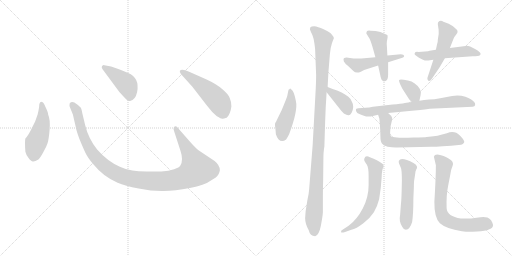
t = 0.00 s
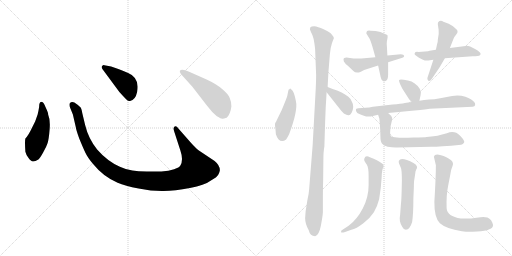
t = 2.47 s
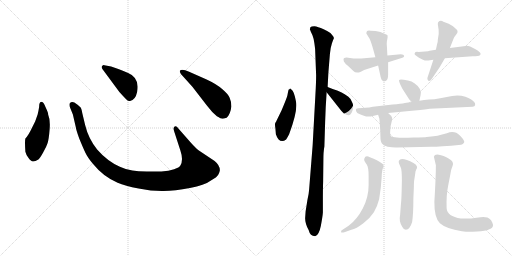
t = 4.95 s
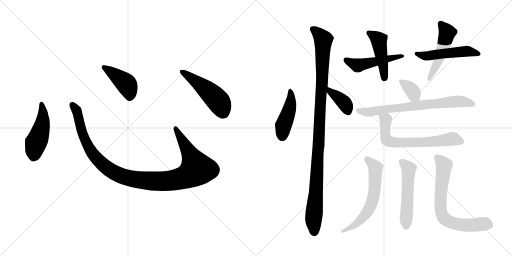
t = 7.42 s
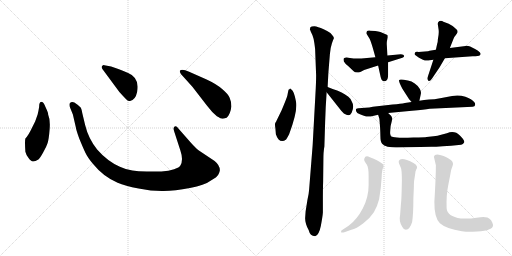
t = 9.89 s
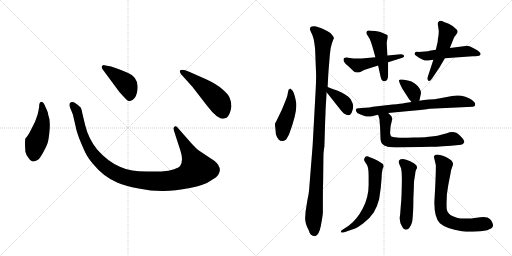
t = 12.37 s

The animated SVG that drew these frames (rendered in a browser with its animation timeline set to each time). Animation: 17 CSS @keyframes rules; one cycle of 12.37 s.

<svg version="1.1" viewBox="0 0 2048 1024" xmlns="http://www.w3.org/2000/svg">
  <g stroke="lightgray" stroke-dasharray="1,1" stroke-width="1" transform="scale(4, 4)">
    <line x1="0" y1="0" x2="256" y2="256"></line>
    <line x1="256" y1="0" x2="0" y2="256"></line>
    <line x1="128" y1="0" x2="128" y2="256"></line>
    <line x1="0" y1="128" x2="256" y2="128"></line>
    <line x1="256" y1="0" x2="512" y2="256"></line>
    <line x1="512" y1="0" x2="256" y2="256"></line>
    <line x1="384" y1="0" x2="384" y2="256"></line>
    <line x1="256" y1="128" x2="512" y2="128"></line>
  </g>
<g transform="scale(1, -1) translate(0, -850)">
   <style type="text/css">
    @keyframes keyframes0 {
      from {
       stroke: black;
       stroke-dashoffset: 474;
       stroke-width: 128;
       }
       61% {
       animation-timing-function: step-end;
       stroke: black;
       stroke-dashoffset: 0;
       stroke-width: 128;
       }
       to {
       stroke: black;
       stroke-width: 1024;
       }
       }
       #make-me-a-hanzi-animation-0 {
         animation: keyframes0 0.635742s both;
         animation-delay: 0.000000s;
         animation-timing-function: linear;
       }
    @keyframes keyframes1 {
      from {
       stroke: black;
       stroke-dashoffset: 1118;
       stroke-width: 128;
       }
       78% {
       animation-timing-function: step-end;
       stroke: black;
       stroke-dashoffset: 0;
       stroke-width: 128;
       }
       to {
       stroke: black;
       stroke-width: 1024;
       }
       }
       #make-me-a-hanzi-animation-1 {
         animation: keyframes1 1.159831s both;
         animation-delay: 0.635742s;
         animation-timing-function: linear;
       }
    @keyframes keyframes2 {
      from {
       stroke: black;
       stroke-dashoffset: 422;
       stroke-width: 128;
       }
       58% {
       animation-timing-function: step-end;
       stroke: black;
       stroke-dashoffset: 0;
       stroke-width: 128;
       }
       to {
       stroke: black;
       stroke-width: 1024;
       }
       }
       #make-me-a-hanzi-animation-2 {
         animation: keyframes2 0.593424s both;
         animation-delay: 1.795573s;
         animation-timing-function: linear;
       }
    @keyframes keyframes3 {
      from {
       stroke: black;
       stroke-dashoffset: 501;
       stroke-width: 128;
       }
       62% {
       animation-timing-function: step-end;
       stroke: black;
       stroke-dashoffset: 0;
       stroke-width: 128;
       }
       to {
       stroke: black;
       stroke-width: 1024;
       }
       }
       #make-me-a-hanzi-animation-3 {
         animation: keyframes3 0.657715s both;
         animation-delay: 2.388997s;
         animation-timing-function: linear;
       }
    @keyframes keyframes4 {
      from {
       stroke: black;
       stroke-dashoffset: 444;
       stroke-width: 128;
       }
       59% {
       animation-timing-function: step-end;
       stroke: black;
       stroke-dashoffset: 0;
       stroke-width: 128;
       }
       to {
       stroke: black;
       stroke-width: 1024;
       }
       }
       #make-me-a-hanzi-animation-4 {
         animation: keyframes4 0.611328s both;
         animation-delay: 3.046712s;
         animation-timing-function: linear;
       }
    @keyframes keyframes5 {
      from {
       stroke: black;
       stroke-dashoffset: 1092;
       stroke-width: 128;
       }
       78% {
       animation-timing-function: step-end;
       stroke: black;
       stroke-dashoffset: 0;
       stroke-width: 128;
       }
       to {
       stroke: black;
       stroke-width: 1024;
       }
       }
       #make-me-a-hanzi-animation-5 {
         animation: keyframes5 1.138672s both;
         animation-delay: 3.658040s;
         animation-timing-function: linear;
       }
    @keyframes keyframes6 {
      from {
       stroke: black;
       stroke-dashoffset: 381;
       stroke-width: 128;
       }
       55% {
       animation-timing-function: step-end;
       stroke: black;
       stroke-dashoffset: 0;
       stroke-width: 128;
       }
       to {
       stroke: black;
       stroke-width: 1024;
       }
       }
       #make-me-a-hanzi-animation-6 {
         animation: keyframes6 0.560059s both;
         animation-delay: 4.796712s;
         animation-timing-function: linear;
       }
    @keyframes keyframes7 {
      from {
       stroke: black;
       stroke-dashoffset: 492;
       stroke-width: 128;
       }
       62% {
       animation-timing-function: step-end;
       stroke: black;
       stroke-dashoffset: 0;
       stroke-width: 128;
       }
       to {
       stroke: black;
       stroke-width: 1024;
       }
       }
       #make-me-a-hanzi-animation-7 {
         animation: keyframes7 0.650391s both;
         animation-delay: 5.356771s;
         animation-timing-function: linear;
       }
    @keyframes keyframes8 {
      from {
       stroke: black;
       stroke-dashoffset: 458;
       stroke-width: 128;
       }
       60% {
       animation-timing-function: step-end;
       stroke: black;
       stroke-dashoffset: 0;
       stroke-width: 128;
       }
       to {
       stroke: black;
       stroke-width: 1024;
       }
       }
       #make-me-a-hanzi-animation-8 {
         animation: keyframes8 0.622721s both;
         animation-delay: 6.007162s;
         animation-timing-function: linear;
       }
    @keyframes keyframes9 {
      from {
       stroke: black;
       stroke-dashoffset: 507;
       stroke-width: 128;
       }
       62% {
       animation-timing-function: step-end;
       stroke: black;
       stroke-dashoffset: 0;
       stroke-width: 128;
       }
       to {
       stroke: black;
       stroke-width: 1024;
       }
       }
       #make-me-a-hanzi-animation-9 {
         animation: keyframes9 0.662598s both;
         animation-delay: 6.629883s;
         animation-timing-function: linear;
       }
    @keyframes keyframes10 {
      from {
       stroke: black;
       stroke-dashoffset: 499;
       stroke-width: 128;
       }
       62% {
       animation-timing-function: step-end;
       stroke: black;
       stroke-dashoffset: 0;
       stroke-width: 128;
       }
       to {
       stroke: black;
       stroke-width: 1024;
       }
       }
       #make-me-a-hanzi-animation-10 {
         animation: keyframes10 0.656087s both;
         animation-delay: 7.292481s;
         animation-timing-function: linear;
       }
    @keyframes keyframes11 {
      from {
       stroke: black;
       stroke-dashoffset: 357;
       stroke-width: 128;
       }
       54% {
       animation-timing-function: step-end;
       stroke: black;
       stroke-dashoffset: 0;
       stroke-width: 128;
       }
       to {
       stroke: black;
       stroke-width: 1024;
       }
       }
       #make-me-a-hanzi-animation-11 {
         animation: keyframes11 0.540527s both;
         animation-delay: 7.948568s;
         animation-timing-function: linear;
       }
    @keyframes keyframes12 {
      from {
       stroke: black;
       stroke-dashoffset: 719;
       stroke-width: 128;
       }
       70% {
       animation-timing-function: step-end;
       stroke: black;
       stroke-dashoffset: 0;
       stroke-width: 128;
       }
       to {
       stroke: black;
       stroke-width: 1024;
       }
       }
       #make-me-a-hanzi-animation-12 {
         animation: keyframes12 0.835124s both;
         animation-delay: 8.489095s;
         animation-timing-function: linear;
       }
    @keyframes keyframes13 {
      from {
       stroke: black;
       stroke-dashoffset: 668;
       stroke-width: 128;
       }
       68% {
       animation-timing-function: step-end;
       stroke: black;
       stroke-dashoffset: 0;
       stroke-width: 128;
       }
       to {
       stroke: black;
       stroke-width: 1024;
       }
       }
       #make-me-a-hanzi-animation-13 {
         animation: keyframes13 0.793620s both;
         animation-delay: 9.324219s;
         animation-timing-function: linear;
       }
    @keyframes keyframes14 {
      from {
       stroke: black;
       stroke-dashoffset: 613;
       stroke-width: 128;
       }
       67% {
       animation-timing-function: step-end;
       stroke: black;
       stroke-dashoffset: 0;
       stroke-width: 128;
       }
       to {
       stroke: black;
       stroke-width: 1024;
       }
       }
       #make-me-a-hanzi-animation-14 {
         animation: keyframes14 0.748861s both;
         animation-delay: 10.117839s;
         animation-timing-function: linear;
       }
    @keyframes keyframes15 {
      from {
       stroke: black;
       stroke-dashoffset: 526;
       stroke-width: 128;
       }
       63% {
       animation-timing-function: step-end;
       stroke: black;
       stroke-dashoffset: 0;
       stroke-width: 128;
       }
       to {
       stroke: black;
       stroke-width: 1024;
       }
       }
       #make-me-a-hanzi-animation-15 {
         animation: keyframes15 0.678060s both;
         animation-delay: 10.866700s;
         animation-timing-function: linear;
       }
    @keyframes keyframes16 {
      from {
       stroke: black;
       stroke-dashoffset: 702;
       stroke-width: 128;
       }
       70% {
       animation-timing-function: step-end;
       stroke: black;
       stroke-dashoffset: 0;
       stroke-width: 128;
       }
       to {
       stroke: black;
       stroke-width: 1024;
       }
       }
       #make-me-a-hanzi-animation-16 {
         animation: keyframes16 0.821289s both;
         animation-delay: 11.544760s;
         animation-timing-function: linear;
       }
</style>
<path d="M 156.5 422.5 Q 154.5 409.5 150.5 392.5 L 140.5 364.5 L 127.5 338.5 Q 113.5 308.5 101.5 296.5 Q 98.5 286.5 101.5 243.5 Q 103.5 233.5 113.5 219.5 Q 124.5 204.5 131.5 204.5 Q 139.5 203.5 153.5 212.5 Q 160.5 218.5 172.5 240.5 Q 185.5 262.5 190.5 278.5 Q 195.5 294.5 198.5 333.5 Q 201.5 372.5 192.5 392.5 Q 193.5 398.5 181.5 423.5 Q 174.5 442.5 167.5 442.5 Q 156.5 443.5 156.5 422.5 Z" fill="lightgray"></path> 
<path d="M 764.5 278.5 L 713.5 336.5 Q 705.5 348.5 698.5 344.5 Q 691.5 339.5 696.5 325.5 L 721.5 248.5 Q 734.5 210.5 721.5 188.5 Q 717.5 180.5 696.5 173.5 Q 675.5 165.5 645.5 164.5 L 586.5 164.5 Q 551.5 165.5 529.5 168.5 Q 507.5 170.5 479.5 183.5 Q 429.5 205.5 388.5 252.5 Q 353.5 296.5 340.5 350.5 L 329.5 396.5 Q 326.5 413.5 323.5 419.5 Q 316.5 428.5 297.5 440.5 Q 285.5 445.5 278.5 436.5 Q 276.5 428.5 280.5 419.5 L 291.5 392.5 L 303.5 340.5 Q 303.5 334.5 316.5 297.5 Q 332.5 258.5 341.5 239.5 Q 350.5 220.5 371.5 195.5 Q 413.5 143.5 470.5 119.5 Q 499.5 106.5 554.5 96.5 Q 609.5 85.5 654.5 86.5 Q 699.5 86.5 759.5 98.5 Q 819.5 110.5 840.5 126.5 Q 869.5 142.5 873.5 152.5 Q 878.5 162.5 879.5 169.5 Q 879.5 189.5 858.5 206.5 L 795.5 248.5 Q 783.5 257.5 764.5 278.5 Z" fill="lightgray"></path> 
<path d="M 409.5 574.5 L 477.5 482.5 Q 496.5 461.5 504.5 453.5 Q 513.5 444.5 520.5 446.5 Q 541.5 450.5 548.5 482.5 Q 559.5 539.5 512.5 558.5 Q 482.5 572.5 467.5 576.5 L 444.5 584.5 L 417.5 589.5 Q 412.5 590.5 408.5 586.5 Q 404.5 582.5 409.5 574.5 Z" fill="lightgray"></path> 
<path d="M 769.5 503.5 L 827.5 428.5 Q 848.5 400.5 867.5 385.5 Q 884.5 375.5 888.5 375.5 Q 892.5 374.5 906.5 379.5 Q 921.5 392.5 925.5 424.5 Q 925.5 444.5 918.5 459.5 Q 912.5 474.5 888.5 494.5 Q 865.5 514.5 826.5 532.5 L 756.5 563.5 Q 727.5 575.5 719.5 567.5 Q 717.5 564.5 723.5 554.5 L 769.5 503.5 Z" fill="lightgray"></path> 
<path d="M 1170.5 487.5 L 1161.5 496.5 Q 1160.5 496.5 1155.5 491.5 Q 1155.5 500.5 1149.5 468.5 Q 1147.5 459.5 1126.5 409.5 L 1106.5 368.5 Q 1104.5 363.5 1101.5 359.5 Q 1098.5 354.5 1101.5 337.5 L 1103.5 313.5 Q 1107.5 301.5 1113.5 293.5 Q 1127.5 278.5 1144.5 292.5 Q 1152.5 305.5 1156.5 313.5 Q 1192.5 409.5 1183.5 446.5 L 1179.5 464.5 Q 1176.5 478.5 1170.5 487.5 Z" fill="lightgray"></path> 
<path d="M 1260.5 653.5 L 1264.5 549.5 Q 1264.5 518.5 1261.5 469.5 L 1250.5 268.5 L 1236.5 92.5 Q 1235.5 75.5 1229.5 49.5 L 1222.5 5.5 L 1220.5 -22.5 Q 1220.5 -44.5 1234.5 -69.5 Q 1240.5 -94.5 1260.5 -94.5 Q 1275.5 -91.5 1283.5 -52.5 Q 1290.5 -14.5 1291.5 0.5 L 1291.5 40.5 Q 1291.5 101.5 1292.5 122.5 L 1293.5 208.5 Q 1293.5 244.5 1297.5 264.5 L 1300.5 361.5 Q 1302.5 426.5 1306.5 481.5 L 1310.5 502.5 L 1313.5 559.5 L 1319.5 633.5 Q 1321.5 659.5 1327.5 676.5 Q 1333.5 693.5 1335.5 697.5 Q 1336.5 701.5 1328.5 710.5 Q 1324.5 718.5 1308.5 726.5 L 1294.5 733.5 Q 1270.5 744.5 1257.5 745.5 Q 1244.5 745.5 1241.5 741.5 L 1239.5 733.5 Q 1243.5 721.5 1249.5 710.5 Q 1254.5 698.5 1257.5 677.5 Q 1260.5 655.5 1260.5 653.5 Z" fill="lightgray"></path> 
<path d="M 1306.5 481.5 L 1359.5 414.5 Q 1362.5 409.5 1375.5 396.5 Q 1388.5 388.5 1394.5 389.5 Q 1400.5 389.5 1406.5 399.5 Q 1418.5 425.5 1407.5 443.5 Q 1404.5 454.5 1393.5 463.5 Q 1365.5 482.5 1348.5 488.5 Q 1331.5 493.5 1310.5 502.5 C 1282.5 514.5 1287.5 505.5 1306.5 481.5 Z" fill="lightgray"></path> 
<path d="M 1501.5 621.5 L 1445.5 616.5 Q 1429.5 615.5 1414.5 616.5 L 1392.5 619.5 Q 1380.5 620.5 1375.5 617.5 Q 1372.5 613.5 1375.5 604.5 Q 1380.5 595.5 1392.5 586.5 L 1413.5 566.5 Q 1423.5 555.5 1443.5 563.5 L 1456.5 570.5 L 1512.5 588.5 L 1552.5 601.5 L 1609.5 619.5 Q 1617.5 621.5 1616.5 627.5 Q 1615.5 633.5 1603.5 633.5 L 1549.5 628.5 L 1501.5 621.5 Z" fill="lightgray"></path> 
<path d="M 1465.5 719.5 Q 1464.5 715.5 1468.5 711.5 L 1476.5 698.5 Q 1483.5 689.5 1501.5 621.5 L 1512.5 588.5 L 1519.5 556.5 Q 1522.5 541.5 1524.5 536.5 Q 1525.5 531.5 1530.5 527.5 Q 1534.5 523.5 1542.5 526.5 Q 1552.5 529.5 1552.5 552.5 L 1552.5 601.5 L 1549.5 628.5 L 1547.5 666.5 Q 1546.5 677.5 1547.5 684.5 L 1550.5 701.5 Q 1550.5 708.5 1549.5 710.5 L 1521.5 722.5 Q 1513.5 725.5 1501.5 726.5 L 1482.5 727.5 Q 1465.5 730.5 1465.5 719.5 Z" fill="lightgray"></path> 
<path d="M 1699.5 644.5 L 1674.5 642.5 Q 1660.5 644.5 1659.5 638.5 Q 1657.5 634.5 1658.5 633.5 Q 1658.5 631.5 1667.5 625.5 Q 1673.5 620.5 1689.5 612.5 Q 1705.5 604.5 1719.5 609.5 L 1733.5 611.5 L 1779.5 617.5 L 1890.5 625.5 Q 1915.5 625.5 1919.5 629.5 Q 1922.5 632.5 1922.5 635.5 Q 1922.5 644.5 1880.5 664.5 Q 1874.5 667.5 1863.5 667.5 L 1862.5 666.5 L 1799.5 658.5 L 1743.5 651.5 L 1718.5 647.5 Q 1715.5 645.5 1699.5 644.5 Z" fill="lightgray"></path> 
<path d="M 1733.5 611.5 L 1709.5 538.5 Q 1708.5 532.5 1713.5 527.5 Q 1718.5 522.5 1727.5 535.5 L 1758.5 581.5 L 1779.5 617.5 L 1799.5 658.5 L 1814.5 696.5 Q 1815.5 702.5 1823.5 710.5 L 1829.5 719.5 Q 1831.5 724.5 1828.5 730.5 Q 1823.5 735.5 1810.5 746.5 Q 1797.5 756.5 1773.5 763.5 Q 1761.5 770.5 1752.5 761.5 Q 1750.5 754.5 1751.5 751.5 L 1754.5 731.5 Q 1756.5 716.5 1751.5 693.5 Q 1751.5 683.5 1748.5 674.5 L 1743.5 651.5 L 1733.5 611.5 Z" fill="lightgray"></path> 
<path d="M 1677.5 447.5 L 1682.5 470.5 Q 1686.5 481.5 1679.5 494.5 Q 1662.5 522.5 1631.5 528.5 Q 1599.5 534.5 1596.5 530.5 Q 1593.5 525.5 1609.5 495.5 L 1636.5 453.5 L 1646.5 442.5 C 1666.5 420.5 1671.5 418.5 1677.5 447.5 Z" fill="lightgray"></path> 
<path d="M 1552.5 398.5 L 1647.5 407.5 Q 1697.5 411.5 1718.5 415.5 L 1890.5 423.5 Q 1899.5 423.5 1900.5 430.5 Q 1901.5 437.5 1897.5 441.5 Q 1887.5 454.5 1861.5 463.5 Q 1835.5 471.5 1808.5 466.5 L 1760.5 457.5 Q 1737.5 452.5 1716.5 452.5 Q 1695.5 451.5 1677.5 447.5 L 1646.5 442.5 L 1619.5 438.5 Q 1604.5 435.5 1570.5 432.5 L 1491.5 423.5 Q 1477.5 420.5 1460.5 419.5 L 1434.5 417.5 Q 1426.5 416.5 1424.5 414.5 Q 1422.5 411.5 1424.5 405.5 Q 1427.5 397.5 1437.5 394.5 Q 1446.5 391.5 1458.5 386.5 Q 1470.5 380.5 1495.5 387.5 L 1512.5 391.5 L 1552.5 398.5 Z" fill="lightgray"></path> 
<path d="M 1734.5 305.5 L 1706.5 302.5 Q 1700.5 301.5 1653.5 300.5 Q 1605.5 298.5 1587.5 300.5 Q 1568.5 301.5 1564.5 305.5 Q 1560.5 309.5 1560.5 317.5 Q 1560.5 324.5 1562.5 346.5 L 1567.5 367.5 Q 1569.5 377.5 1568.5 378.5 Q 1565.5 388.5 1552.5 398.5 C 1530.5 419.5 1503.5 420.5 1512.5 391.5 L 1517.5 375.5 Q 1521.5 332.5 1521.5 307.5 Q 1521.5 282.5 1528.5 275.5 Q 1534.5 268.5 1550.5 263.5 Q 1573.5 259.5 1589.5 260.5 L 1725.5 263.5 Q 1757.5 263.5 1844.5 271.5 Q 1852.5 272.5 1856.5 280.5 Q 1860.5 287.5 1839.5 308.5 Q 1818.5 329.5 1787.5 317.5 L 1764.5 311.5 Q 1750.5 306.5 1734.5 305.5 Z" fill="lightgray"></path> 
<path d="M 1394.5 -52.5 L 1371.5 -67.5 Q 1361.5 -72.5 1364.5 -78.5 Q 1365.5 -82.5 1380.5 -77.5 L 1405.5 -68.5 Q 1424.5 -64.5 1453.5 -42.5 Q 1481.5 -20.5 1495.5 1.5 Q 1508.5 22.5 1516.5 53.5 Q 1524.5 101.5 1526.5 139.5 Q 1527.5 176.5 1534.5 182.5 Q 1534.5 187.5 1533.5 189.5 Q 1534.5 193.5 1525.5 198.5 Q 1512.5 208.5 1479.5 221.5 Q 1461.5 230.5 1457.5 216.5 Q 1454.5 211.5 1459.5 203.5 L 1467.5 191.5 Q 1474.5 180.5 1474.5 146.5 L 1474.5 110.5 Q 1474.5 62.5 1451.5 17.5 Q 1427.5 -28.5 1394.5 -52.5 Z" fill="lightgray"></path> 
<path d="M 1653.5 56.5 L 1655.5 103.5 Q 1655.5 126.5 1657.5 133.5 L 1660.5 153.5 Q 1661.5 167.5 1664.5 171.5 Q 1675.5 185.5 1655.5 197.5 Q 1604.5 223.5 1595.5 207.5 Q 1593.5 203.5 1596.5 195.5 L 1602.5 181.5 Q 1607.5 173.5 1607.5 127.5 L 1606.5 83.5 Q 1605.5 47.5 1603.5 31.5 L 1600.5 -8.5 Q 1594.5 -36.5 1609.5 -57.5 Q 1614.5 -68.5 1623.5 -68.5 Q 1639.5 -67.5 1648.5 -37.5 Q 1653.5 -5.5 1653.5 56.5 Z" fill="lightgray"></path> 
<path d="M 1793.5 112.5 L 1801.5 153.5 Q 1804.5 174.5 1810.5 187.5 Q 1815.5 199.5 1804.5 209.5 Q 1793.5 218.5 1785.5 221.5 Q 1739.5 240.5 1735.5 223.5 L 1743.5 189.5 Q 1743.5 141.5 1737.5 43.5 Q 1736.5 -19.5 1759.5 -42.5 Q 1784.5 -64.5 1847.5 -74.5 Q 1869.5 -77.5 1890.5 -76.5 Q 1965.5 -74.5 1971.5 -54.5 Q 1973.5 -50.5 1969.5 -40.5 Q 1960.5 -18.5 1940.5 -18.5 Q 1933.5 -16.5 1905.5 -20.5 Q 1877.5 -25.5 1843.5 -23.5 Q 1788.5 -15.5 1786.5 17.5 Q 1784.5 70.5 1793.5 112.5 Z" fill="lightgray"></path> 
      <clipPath id="make-me-a-hanzi-clip-0">
      <path d="M 156.5 422.5 Q 154.5 409.5 150.5 392.5 L 140.5 364.5 L 127.5 338.5 Q 113.5 308.5 101.5 296.5 Q 98.5 286.5 101.5 243.5 Q 103.5 233.5 113.5 219.5 Q 124.5 204.5 131.5 204.5 Q 139.5 203.5 153.5 212.5 Q 160.5 218.5 172.5 240.5 Q 185.5 262.5 190.5 278.5 Q 195.5 294.5 198.5 333.5 Q 201.5 372.5 192.5 392.5 Q 193.5 398.5 181.5 423.5 Q 174.5 442.5 167.5 442.5 Q 156.5 443.5 156.5 422.5 Z" fill="lightgray"></path>
      </clipPath>
      <path clip-path="url(#make-me-a-hanzi-clip-0)" d="M 166.5 433.5 L 171.5 370.5 L 137.5 255.5 L 133.5 220.5 " fill="none" id="make-me-a-hanzi-animation-0" stroke-dasharray="346 692" stroke-linecap="round"></path>

      <clipPath id="make-me-a-hanzi-clip-1">
      <path d="M 764.5 278.5 L 713.5 336.5 Q 705.5 348.5 698.5 344.5 Q 691.5 339.5 696.5 325.5 L 721.5 248.5 Q 734.5 210.5 721.5 188.5 Q 717.5 180.5 696.5 173.5 Q 675.5 165.5 645.5 164.5 L 586.5 164.5 Q 551.5 165.5 529.5 168.5 Q 507.5 170.5 479.5 183.5 Q 429.5 205.5 388.5 252.5 Q 353.5 296.5 340.5 350.5 L 329.5 396.5 Q 326.5 413.5 323.5 419.5 Q 316.5 428.5 297.5 440.5 Q 285.5 445.5 278.5 436.5 Q 276.5 428.5 280.5 419.5 L 291.5 392.5 L 303.5 340.5 Q 303.5 334.5 316.5 297.5 Q 332.5 258.5 341.5 239.5 Q 350.5 220.5 371.5 195.5 Q 413.5 143.5 470.5 119.5 Q 499.5 106.5 554.5 96.5 Q 609.5 85.5 654.5 86.5 Q 699.5 86.5 759.5 98.5 Q 819.5 110.5 840.5 126.5 Q 869.5 142.5 873.5 152.5 Q 878.5 162.5 879.5 169.5 Q 879.5 189.5 858.5 206.5 L 795.5 248.5 Q 783.5 257.5 764.5 278.5 Z" fill="lightgray"></path>
      </clipPath>
      <path clip-path="url(#make-me-a-hanzi-clip-1)" d="M 287.5 431.5 L 309.5 399.5 L 329.5 313.5 L 369.5 236.5 L 440.5 169.5 L 476.5 150.5 L 521.5 136.5 L 597.5 126.5 L 688.5 128.5 L 742.5 142.5 L 787.5 174.5 L 702.5 337.5 " fill="none" id="make-me-a-hanzi-animation-1" stroke-dasharray="990 1980" stroke-linecap="round"></path>

      <clipPath id="make-me-a-hanzi-clip-2">
      <path d="M 409.5 574.5 L 477.5 482.5 Q 496.5 461.5 504.5 453.5 Q 513.5 444.5 520.5 446.5 Q 541.5 450.5 548.5 482.5 Q 559.5 539.5 512.5 558.5 Q 482.5 572.5 467.5 576.5 L 444.5 584.5 L 417.5 589.5 Q 412.5 590.5 408.5 586.5 Q 404.5 582.5 409.5 574.5 Z" fill="lightgray"></path>
      </clipPath>
      <path clip-path="url(#make-me-a-hanzi-clip-2)" d="M 415.5 581.5 L 504.5 515.5 L 518.5 482.5 L 518.5 463.5 " fill="none" id="make-me-a-hanzi-animation-2" stroke-dasharray="294 588" stroke-linecap="round"></path>

      <clipPath id="make-me-a-hanzi-clip-3">
      <path d="M 769.5 503.5 L 827.5 428.5 Q 848.5 400.5 867.5 385.5 Q 884.5 375.5 888.5 375.5 Q 892.5 374.5 906.5 379.5 Q 921.5 392.5 925.5 424.5 Q 925.5 444.5 918.5 459.5 Q 912.5 474.5 888.5 494.5 Q 865.5 514.5 826.5 532.5 L 756.5 563.5 Q 727.5 575.5 719.5 567.5 Q 717.5 564.5 723.5 554.5 L 769.5 503.5 Z" fill="lightgray"></path>
      </clipPath>
      <path clip-path="url(#make-me-a-hanzi-clip-3)" d="M 726.5 562.5 L 806.5 507.5 L 865.5 454.5 L 880.5 434.5 L 890.5 392.5 " fill="none" id="make-me-a-hanzi-animation-3" stroke-dasharray="373 746" stroke-linecap="round"></path>

      <clipPath id="make-me-a-hanzi-clip-4">
      <path d="M 1170.5 487.5 L 1161.5 496.5 Q 1160.5 496.5 1155.5 491.5 Q 1155.5 500.5 1149.5 468.5 Q 1147.5 459.5 1126.5 409.5 L 1106.5 368.5 Q 1104.5 363.5 1101.5 359.5 Q 1098.5 354.5 1101.5 337.5 L 1103.5 313.5 Q 1107.5 301.5 1113.5 293.5 Q 1127.5 278.5 1144.5 292.5 Q 1152.5 305.5 1156.5 313.5 Q 1192.5 409.5 1183.5 446.5 L 1179.5 464.5 Q 1176.5 478.5 1170.5 487.5 Z" fill="lightgray"></path>
      </clipPath>
      <path clip-path="url(#make-me-a-hanzi-clip-4)" d="M 1162.5 488.5 L 1162.5 438.5 L 1133.5 347.5 L 1129.5 305.5 " fill="none" id="make-me-a-hanzi-animation-4" stroke-dasharray="316 632" stroke-linecap="round"></path>

      <clipPath id="make-me-a-hanzi-clip-5">
      <path d="M 1260.5 653.5 L 1264.5 549.5 Q 1264.5 518.5 1261.5 469.5 L 1250.5 268.5 L 1236.5 92.5 Q 1235.5 75.5 1229.5 49.5 L 1222.5 5.5 L 1220.5 -22.5 Q 1220.5 -44.5 1234.5 -69.5 Q 1240.5 -94.5 1260.5 -94.5 Q 1275.5 -91.5 1283.5 -52.5 Q 1290.5 -14.5 1291.5 0.5 L 1291.5 40.5 Q 1291.5 101.5 1292.5 122.5 L 1293.5 208.5 Q 1293.5 244.5 1297.5 264.5 L 1300.5 361.5 Q 1302.5 426.5 1306.5 481.5 L 1310.5 502.5 L 1313.5 559.5 L 1319.5 633.5 Q 1321.5 659.5 1327.5 676.5 Q 1333.5 693.5 1335.5 697.5 Q 1336.5 701.5 1328.5 710.5 Q 1324.5 718.5 1308.5 726.5 L 1294.5 733.5 Q 1270.5 744.5 1257.5 745.5 Q 1244.5 745.5 1241.5 741.5 L 1239.5 733.5 Q 1243.5 721.5 1249.5 710.5 Q 1254.5 698.5 1257.5 677.5 Q 1260.5 655.5 1260.5 653.5 Z" fill="lightgray"></path>
      </clipPath>
      <path clip-path="url(#make-me-a-hanzi-clip-5)" d="M 1248.5 735.5 L 1277.5 712.5 L 1292.5 690.5 L 1288.5 525.5 L 1254.5 -17.5 L 1257.5 -80.5 " fill="none" id="make-me-a-hanzi-animation-5" stroke-dasharray="964 1928" stroke-linecap="round"></path>

      <clipPath id="make-me-a-hanzi-clip-6">
      <path d="M 1306.5 481.5 L 1359.5 414.5 Q 1362.5 409.5 1375.5 396.5 Q 1388.5 388.5 1394.5 389.5 Q 1400.5 389.5 1406.5 399.5 Q 1418.5 425.5 1407.5 443.5 Q 1404.5 454.5 1393.5 463.5 Q 1365.5 482.5 1348.5 488.5 Q 1331.5 493.5 1310.5 502.5 C 1282.5 514.5 1287.5 505.5 1306.5 481.5 Z" fill="lightgray"></path>
      </clipPath>
      <path clip-path="url(#make-me-a-hanzi-clip-6)" d="M 1315.5 496.5 L 1320.5 483.5 L 1379.5 436.5 L 1392.5 403.5 " fill="none" id="make-me-a-hanzi-animation-6" stroke-dasharray="253 506" stroke-linecap="round"></path>

      <clipPath id="make-me-a-hanzi-clip-7">
      <path d="M 1501.5 621.5 L 1445.5 616.5 Q 1429.5 615.5 1414.5 616.5 L 1392.5 619.5 Q 1380.5 620.5 1375.5 617.5 Q 1372.5 613.5 1375.5 604.5 Q 1380.5 595.5 1392.5 586.5 L 1413.5 566.5 Q 1423.5 555.5 1443.5 563.5 L 1456.5 570.5 L 1512.5 588.5 L 1552.5 601.5 L 1609.5 619.5 Q 1617.5 621.5 1616.5 627.5 Q 1615.5 633.5 1603.5 633.5 L 1549.5 628.5 L 1501.5 621.5 Z" fill="lightgray"></path>
      </clipPath>
      <path clip-path="url(#make-me-a-hanzi-clip-7)" d="M 1381.5 611.5 L 1430.5 588.5 L 1608.5 627.5 " fill="none" id="make-me-a-hanzi-animation-7" stroke-dasharray="364 728" stroke-linecap="round"></path>

      <clipPath id="make-me-a-hanzi-clip-8">
      <path d="M 1465.5 719.5 Q 1464.5 715.5 1468.5 711.5 L 1476.5 698.5 Q 1483.5 689.5 1501.5 621.5 L 1512.5 588.5 L 1519.5 556.5 Q 1522.5 541.5 1524.5 536.5 Q 1525.5 531.5 1530.5 527.5 Q 1534.5 523.5 1542.5 526.5 Q 1552.5 529.5 1552.5 552.5 L 1552.5 601.5 L 1549.5 628.5 L 1547.5 666.5 Q 1546.5 677.5 1547.5 684.5 L 1550.5 701.5 Q 1550.5 708.5 1549.5 710.5 L 1521.5 722.5 Q 1513.5 725.5 1501.5 726.5 L 1482.5 727.5 Q 1465.5 730.5 1465.5 719.5 Z" fill="lightgray"></path>
      </clipPath>
      <path clip-path="url(#make-me-a-hanzi-clip-8)" d="M 1475.5 718.5 L 1515.5 690.5 L 1537.5 538.5 " fill="none" id="make-me-a-hanzi-animation-8" stroke-dasharray="330 660" stroke-linecap="round"></path>

      <clipPath id="make-me-a-hanzi-clip-9">
      <path d="M 1699.5 644.5 L 1674.5 642.5 Q 1660.5 644.5 1659.5 638.5 Q 1657.5 634.5 1658.5 633.5 Q 1658.5 631.5 1667.5 625.5 Q 1673.5 620.5 1689.5 612.5 Q 1705.5 604.5 1719.5 609.5 L 1733.5 611.5 L 1779.5 617.5 L 1890.5 625.5 Q 1915.5 625.5 1919.5 629.5 Q 1922.5 632.5 1922.5 635.5 Q 1922.5 644.5 1880.5 664.5 Q 1874.5 667.5 1863.5 667.5 L 1862.5 666.5 L 1799.5 658.5 L 1743.5 651.5 L 1718.5 647.5 Q 1715.5 645.5 1699.5 644.5 Z" fill="lightgray"></path>
      </clipPath>
      <path clip-path="url(#make-me-a-hanzi-clip-9)" d="M 1667.5 634.5 L 1710.5 626.5 L 1857.5 645.5 L 1915.5 635.5 " fill="none" id="make-me-a-hanzi-animation-9" stroke-dasharray="379 758" stroke-linecap="round"></path>

      <clipPath id="make-me-a-hanzi-clip-10">
      <path d="M 1733.5 611.5 L 1709.5 538.5 Q 1708.5 532.5 1713.5 527.5 Q 1718.5 522.5 1727.5 535.5 L 1758.5 581.5 L 1779.5 617.5 L 1799.5 658.5 L 1814.5 696.5 Q 1815.5 702.5 1823.5 710.5 L 1829.5 719.5 Q 1831.5 724.5 1828.5 730.5 Q 1823.5 735.5 1810.5 746.5 Q 1797.5 756.5 1773.5 763.5 Q 1761.5 770.5 1752.5 761.5 Q 1750.5 754.5 1751.5 751.5 L 1754.5 731.5 Q 1756.5 716.5 1751.5 693.5 Q 1751.5 683.5 1748.5 674.5 L 1743.5 651.5 L 1733.5 611.5 Z" fill="lightgray"></path>
      </clipPath>
      <path clip-path="url(#make-me-a-hanzi-clip-10)" d="M 1761.5 755.5 L 1788.5 720.5 L 1763.5 633.5 L 1717.5 535.5 " fill="none" id="make-me-a-hanzi-animation-10" stroke-dasharray="371 742" stroke-linecap="round"></path>

      <clipPath id="make-me-a-hanzi-clip-11">
      <path d="M 1677.5 447.5 L 1682.5 470.5 Q 1686.5 481.5 1679.5 494.5 Q 1662.5 522.5 1631.5 528.5 Q 1599.5 534.5 1596.5 530.5 Q 1593.5 525.5 1609.5 495.5 L 1636.5 453.5 L 1646.5 442.5 C 1666.5 420.5 1671.5 418.5 1677.5 447.5 Z" fill="lightgray"></path>
      </clipPath>
      <path clip-path="url(#make-me-a-hanzi-clip-11)" d="M 1600.5 527.5 L 1646.5 491.5 L 1668.5 455.5 " fill="none" id="make-me-a-hanzi-animation-11" stroke-dasharray="229 458" stroke-linecap="round"></path>

      <clipPath id="make-me-a-hanzi-clip-12">
      <path d="M 1552.5 398.5 L 1647.5 407.5 Q 1697.5 411.5 1718.5 415.5 L 1890.5 423.5 Q 1899.5 423.5 1900.5 430.5 Q 1901.5 437.5 1897.5 441.5 Q 1887.5 454.5 1861.5 463.5 Q 1835.5 471.5 1808.5 466.5 L 1760.5 457.5 Q 1737.5 452.5 1716.5 452.5 Q 1695.5 451.5 1677.5 447.5 L 1646.5 442.5 L 1619.5 438.5 Q 1604.5 435.5 1570.5 432.5 L 1491.5 423.5 Q 1477.5 420.5 1460.5 419.5 L 1434.5 417.5 Q 1426.5 416.5 1424.5 414.5 Q 1422.5 411.5 1424.5 405.5 Q 1427.5 397.5 1437.5 394.5 Q 1446.5 391.5 1458.5 386.5 Q 1470.5 380.5 1495.5 387.5 L 1512.5 391.5 L 1552.5 398.5 Z" fill="lightgray"></path>
      </clipPath>
      <path clip-path="url(#make-me-a-hanzi-clip-12)" d="M 1431.5 410.5 L 1473.5 402.5 L 1828.5 444.5 L 1890.5 433.5 " fill="none" id="make-me-a-hanzi-animation-12" stroke-dasharray="591 1182" stroke-linecap="round"></path>

      <clipPath id="make-me-a-hanzi-clip-13">
      <path d="M 1734.5 305.5 L 1706.5 302.5 Q 1700.5 301.5 1653.5 300.5 Q 1605.5 298.5 1587.5 300.5 Q 1568.5 301.5 1564.5 305.5 Q 1560.5 309.5 1560.5 317.5 Q 1560.5 324.5 1562.5 346.5 L 1567.5 367.5 Q 1569.5 377.5 1568.5 378.5 Q 1565.5 388.5 1552.5 398.5 C 1530.5 419.5 1503.5 420.5 1512.5 391.5 L 1517.5 375.5 Q 1521.5 332.5 1521.5 307.5 Q 1521.5 282.5 1528.5 275.5 Q 1534.5 268.5 1550.5 263.5 Q 1573.5 259.5 1589.5 260.5 L 1725.5 263.5 Q 1757.5 263.5 1844.5 271.5 Q 1852.5 272.5 1856.5 280.5 Q 1860.5 287.5 1839.5 308.5 Q 1818.5 329.5 1787.5 317.5 L 1764.5 311.5 Q 1750.5 306.5 1734.5 305.5 Z" fill="lightgray"></path>
      </clipPath>
      <path clip-path="url(#make-me-a-hanzi-clip-13)" d="M 1519.5 389.5 L 1542.5 367.5 L 1542.5 301.5 L 1546.5 290.5 L 1560.5 283.5 L 1672.5 280.5 L 1813.5 294.5 L 1844.5 283.5 " fill="none" id="make-me-a-hanzi-animation-13" stroke-dasharray="540 1080" stroke-linecap="round"></path>

      <clipPath id="make-me-a-hanzi-clip-14">
      <path d="M 1394.5 -52.5 L 1371.5 -67.5 Q 1361.5 -72.5 1364.5 -78.5 Q 1365.5 -82.5 1380.5 -77.5 L 1405.5 -68.5 Q 1424.5 -64.5 1453.5 -42.5 Q 1481.5 -20.5 1495.5 1.5 Q 1508.5 22.5 1516.5 53.5 Q 1524.5 101.5 1526.5 139.5 Q 1527.5 176.5 1534.5 182.5 Q 1534.5 187.5 1533.5 189.5 Q 1534.5 193.5 1525.5 198.5 Q 1512.5 208.5 1479.5 221.5 Q 1461.5 230.5 1457.5 216.5 Q 1454.5 211.5 1459.5 203.5 L 1467.5 191.5 Q 1474.5 180.5 1474.5 146.5 L 1474.5 110.5 Q 1474.5 62.5 1451.5 17.5 Q 1427.5 -28.5 1394.5 -52.5 Z" fill="lightgray"></path>
      </clipPath>
      <path clip-path="url(#make-me-a-hanzi-clip-14)" d="M 1469.5 212.5 L 1499.5 182.5 L 1501.5 172.5 L 1498.5 94.5 L 1487.5 39.5 L 1473.5 9.5 L 1437.5 -35.5 L 1384.5 -69.5 L 1368.5 -73.5 " fill="none" id="make-me-a-hanzi-animation-14" stroke-dasharray="485 970" stroke-linecap="round"></path>

      <clipPath id="make-me-a-hanzi-clip-15">
      <path d="M 1653.5 56.5 L 1655.5 103.5 Q 1655.5 126.5 1657.5 133.5 L 1660.5 153.5 Q 1661.5 167.5 1664.5 171.5 Q 1675.5 185.5 1655.5 197.5 Q 1604.5 223.5 1595.5 207.5 Q 1593.5 203.5 1596.5 195.5 L 1602.5 181.5 Q 1607.5 173.5 1607.5 127.5 L 1606.5 83.5 Q 1605.5 47.5 1603.5 31.5 L 1600.5 -8.5 Q 1594.5 -36.5 1609.5 -57.5 Q 1614.5 -68.5 1623.5 -68.5 Q 1639.5 -67.5 1648.5 -37.5 Q 1653.5 -5.5 1653.5 56.5 Z" fill="lightgray"></path>
      </clipPath>
      <path clip-path="url(#make-me-a-hanzi-clip-15)" d="M 1605.5 202.5 L 1633.5 178.5 L 1623.5 -54.5 " fill="none" id="make-me-a-hanzi-animation-15" stroke-dasharray="398 796" stroke-linecap="round"></path>

      <clipPath id="make-me-a-hanzi-clip-16">
      <path d="M 1793.5 112.5 L 1801.5 153.5 Q 1804.5 174.5 1810.5 187.5 Q 1815.5 199.5 1804.5 209.5 Q 1793.5 218.5 1785.5 221.5 Q 1739.5 240.5 1735.5 223.5 L 1743.5 189.5 Q 1743.5 141.5 1737.5 43.5 Q 1736.5 -19.5 1759.5 -42.5 Q 1784.5 -64.5 1847.5 -74.5 Q 1869.5 -77.5 1890.5 -76.5 Q 1965.5 -74.5 1971.5 -54.5 Q 1973.5 -50.5 1969.5 -40.5 Q 1960.5 -18.5 1940.5 -18.5 Q 1933.5 -16.5 1905.5 -20.5 Q 1877.5 -25.5 1843.5 -23.5 Q 1788.5 -15.5 1786.5 17.5 Q 1784.5 70.5 1793.5 112.5 Z" fill="lightgray"></path>
      </clipPath>
      <path clip-path="url(#make-me-a-hanzi-clip-16)" d="M 1746.5 220.5 L 1776.5 189.5 L 1760.5 33.5 L 1767.5 -8.5 L 1779.5 -25.5 L 1796.5 -36.5 L 1841.5 -49.5 L 1942.5 -44.5 L 1956.5 -49.5 " fill="none" id="make-me-a-hanzi-animation-16" stroke-dasharray="574 1148" stroke-linecap="round"></path>

</g>
</svg>
